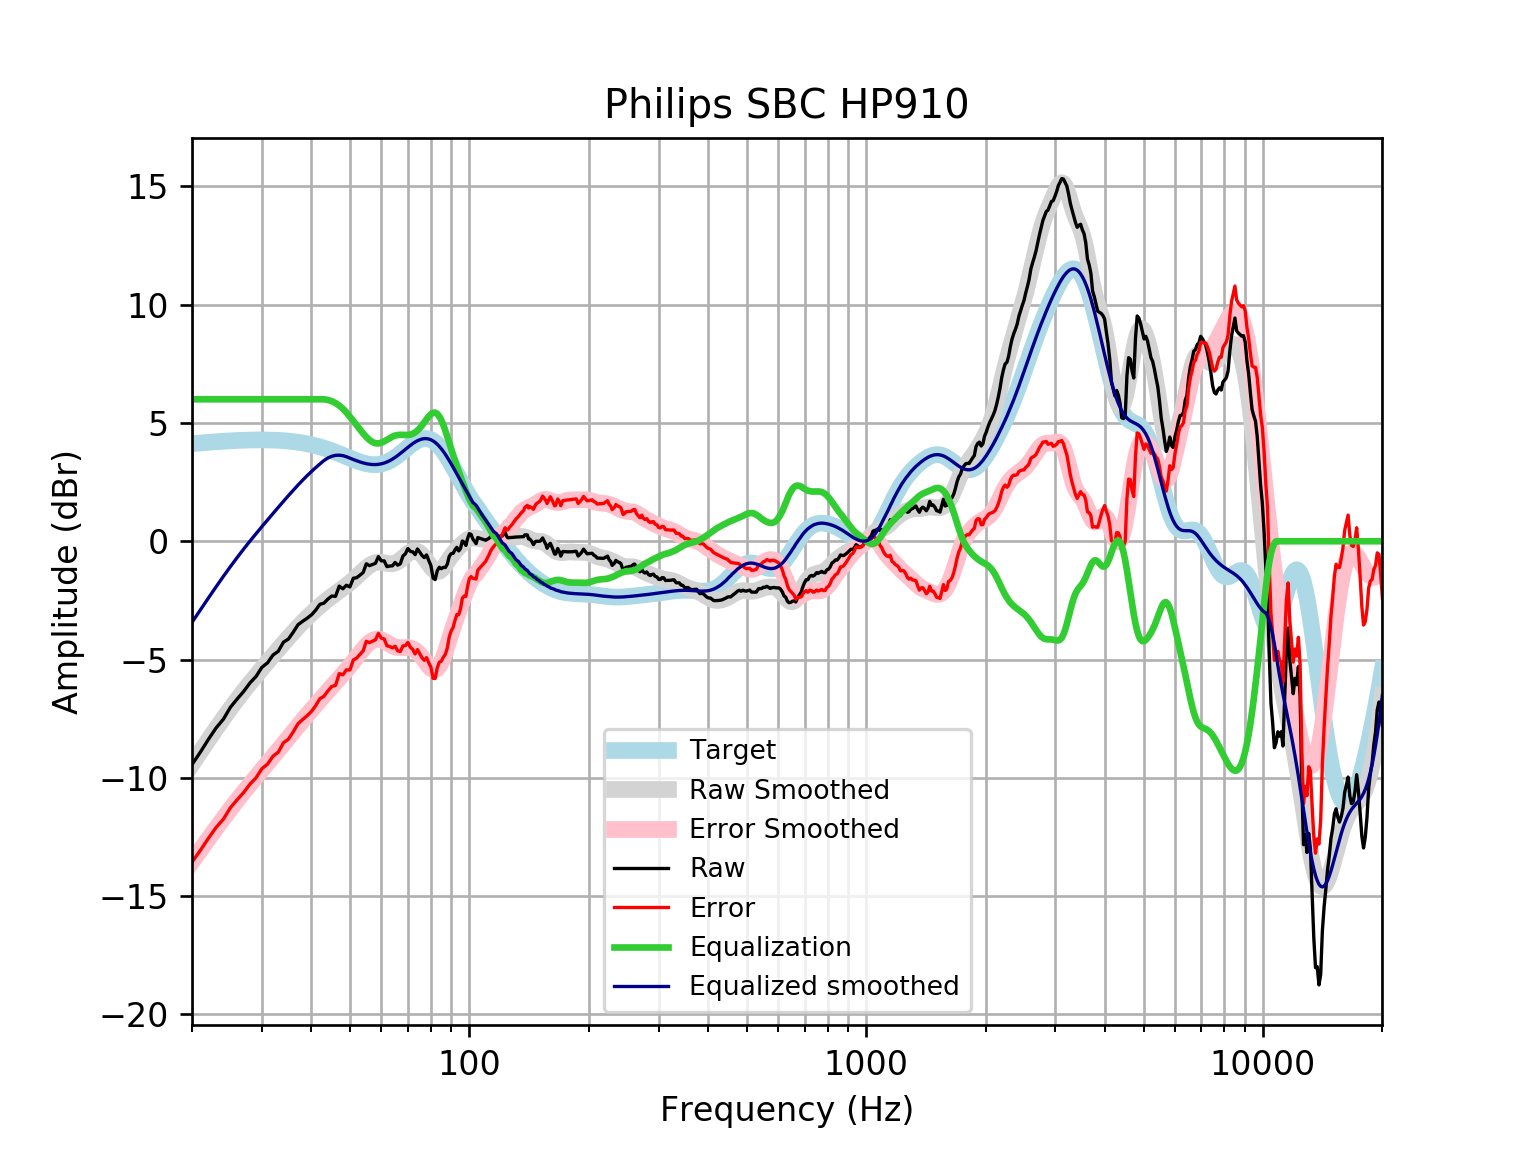

Data behind this chart, as committed beside it:
frequency, raw, error, smoothed, error_smoothed, equalization, equalized_raw, equalized_smoothed, target
20, -9.439, -13.56, -9.428, -13.55, 6, -3.439, -3.428, 4.121
21, -8.911, -13.06, -8.898, -13.05, 6.0, -2.911, -2.898, 4.152
22, -8.373, -12.55, -8.398, -12.58, 6.0, -2.373, -2.398, 4.18
23, -7.891, -12.1, -7.925, -12.13, 6.0, -1.891, -1.925, 4.205
24, -7.518, -11.74, -7.482, -11.71, 6, -1.518, -1.482, 4.227
25, -7.015, -11.26, -7.069, -11.31, 6, -1.015, -1.069, 4.245
26, -6.663, -10.92, -6.685, -10.94, 6, -0.6632, -0.6847, 4.259
27, -6.346, -10.62, -6.327, -10.6, 6.0, -0.3462, -0.3269, 4.271
28, -5.988, -10.27, -5.993, -10.27, 6.0, 0.01192, 0.006927, 4.278
29, -5.716, -9.999, -5.679, -9.962, 6.0, 0.2839, 0.3206, 4.283
30, -5.331, -9.615, -5.382, -9.666, 6, 0.669, 0.6175, 4.284
31, -5.139, -9.42, -5.099, -9.381, 6, 0.8611, 0.9009, 4.281
32, -4.81, -9.085, -4.827, -9.102, 6, 1.19, 1.173, 4.275
33, -4.649, -8.914, -4.565, -8.83, 6, 1.351, 1.435, 4.265
34, -4.267, -8.518, -4.313, -8.564, 6, 1.733, 1.687, 4.251
35, -4.133, -8.366, -4.071, -8.304, 6, 1.867, 1.929, 4.233
36, -3.841, -8.052, -3.841, -8.052, 6, 2.159, 2.159, 4.211
37, -3.528, -7.714, -3.624, -7.809, 6.0, 2.472, 2.376, 4.185
38, -3.383, -7.538, -3.421, -7.575, 6, 2.617, 2.579, 4.155
39, -3.256, -7.376, -3.231, -7.35, 6, 2.744, 2.769, 4.12
40, -3.112, -7.193, -3.054, -7.133, 6, 2.888, 2.946, 4.08
41, -2.912, -6.948, -2.889, -6.924, 6, 3.088, 3.111, 4.037
42, -2.666, -6.655, -2.734, -6.722, 6.0, 3.334, 3.266, 3.989
43, -2.617, -6.554, -2.59, -6.526, 6.0, 3.383, 3.41, 3.937
44, -2.446, -6.327, -2.456, -6.336, 5.974, 3.529, 3.519, 3.881
45, -2.316, -6.139, -2.33, -6.151, 5.921, 3.605, 3.591, 3.823
46, -2.329, -6.091, -2.21, -5.971, 5.841, 3.512, 3.63, 3.762
47, -1.896, -5.596, -2.096, -5.794, 5.734, 3.838, 3.638, 3.7
48, -2.009, -5.646, -1.984, -5.619, 5.601, 3.591, 3.617, 3.636
49, -1.861, -5.435, -1.871, -5.443, 5.443, 3.582, 3.572, 3.574
50, -1.93, -5.442, -1.754, -5.265, 5.265, 3.335, 3.512, 3.512
51, -1.564, -5.018, -1.631, -5.085, 5.085, 3.521, 3.454, 3.454
52, -1.54, -4.94, -1.503, -4.903, 4.903, 3.363, 3.4, 3.4
53, -1.433, -4.785, -1.372, -4.724, 4.724, 3.291, 3.352, 3.351
54, -1.32, -4.63, -1.244, -4.555, 4.555, 3.235, 3.311, 3.31
55, -0.9539, -4.23, -1.125, -4.404, 4.404, 3.45, 3.279, 3.276
56, -1.031, -4.284, -1.025, -4.28, 4.28, 3.249, 3.255, 3.253
57, -0.9839, -4.223, -0.9488, -4.191, 4.191, 3.207, 3.242, 3.239
58, -0.9305, -4.167, -0.902, -4.142, 4.142, 3.212, 3.24, 3.237
59, -0.6489, -3.895, -0.8843, -4.135, 4.135, 3.486, 3.25, 3.246
60, -0.8299, -4.098, -0.8911, -4.163, 4.163, 3.333, 3.272, 3.268
61, -0.8299, -4.131, -0.9132, -4.219, 4.219, 3.389, 3.305, 3.301
62, -1.073, -4.419, -0.9387, -4.289, 4.289, 3.216, 3.35, 3.346
63, -1.048, -4.45, -0.9551, -4.361, 4.361, 3.313, 3.406, 3.402
64, -1.039, -4.507, -0.9518, -4.423, 4.423, 3.384, 3.471, 3.468
65, -0.8971, -4.439, -0.9226, -4.467, 4.467, 3.57, 3.545, 3.542
66, -1.011, -4.633, -0.8667, -4.491, 4.491, 3.48, 3.625, 3.622
67, -0.9513, -4.659, -0.7888, -4.498, 4.498, 3.547, 3.709, 3.707
68, -0.6287, -4.424, -0.6978, -4.494, 4.494, 3.865, 3.796, 3.796
69, -0.5282, -4.412, -0.6047, -4.489, 4.489, 3.96, 3.884, 3.884
70, -0.3082, -4.279, -0.5208, -4.49, 4.49, 4.182, 3.97, 3.97
71, -0.4276, -4.48, -0.4555, -4.506, 4.506, 4.079, 4.051, 4.053
72, -0.4468, -4.575, -0.4162, -4.542, 4.542, 4.095, 4.126, 4.128
73, -0.5684, -4.763, -0.4076, -4.6, 4.6, 4.031, 4.192, 4.195
74, -0.327, -4.578, -0.432, -4.68, 4.68, 4.353, 4.248, 4.251
75, -0.4612, -4.756, -0.4896, -4.781, 4.781, 4.32, 4.291, 4.295
76, -0.6038, -4.929, -0.5782, -4.899, 4.899, 4.295, 4.321, 4.325
77, -0.6925, -5.033, -0.6923, -5.029, 5.029, 4.336, 4.336, 4.341
78, -0.5791, -4.92, -0.8232, -5.159, 5.159, 4.58, 4.336, 4.34
79, -0.8117, -5.136, -0.959, -5.279, 5.279, 4.467, 4.32, 4.324
... 553 more rows
